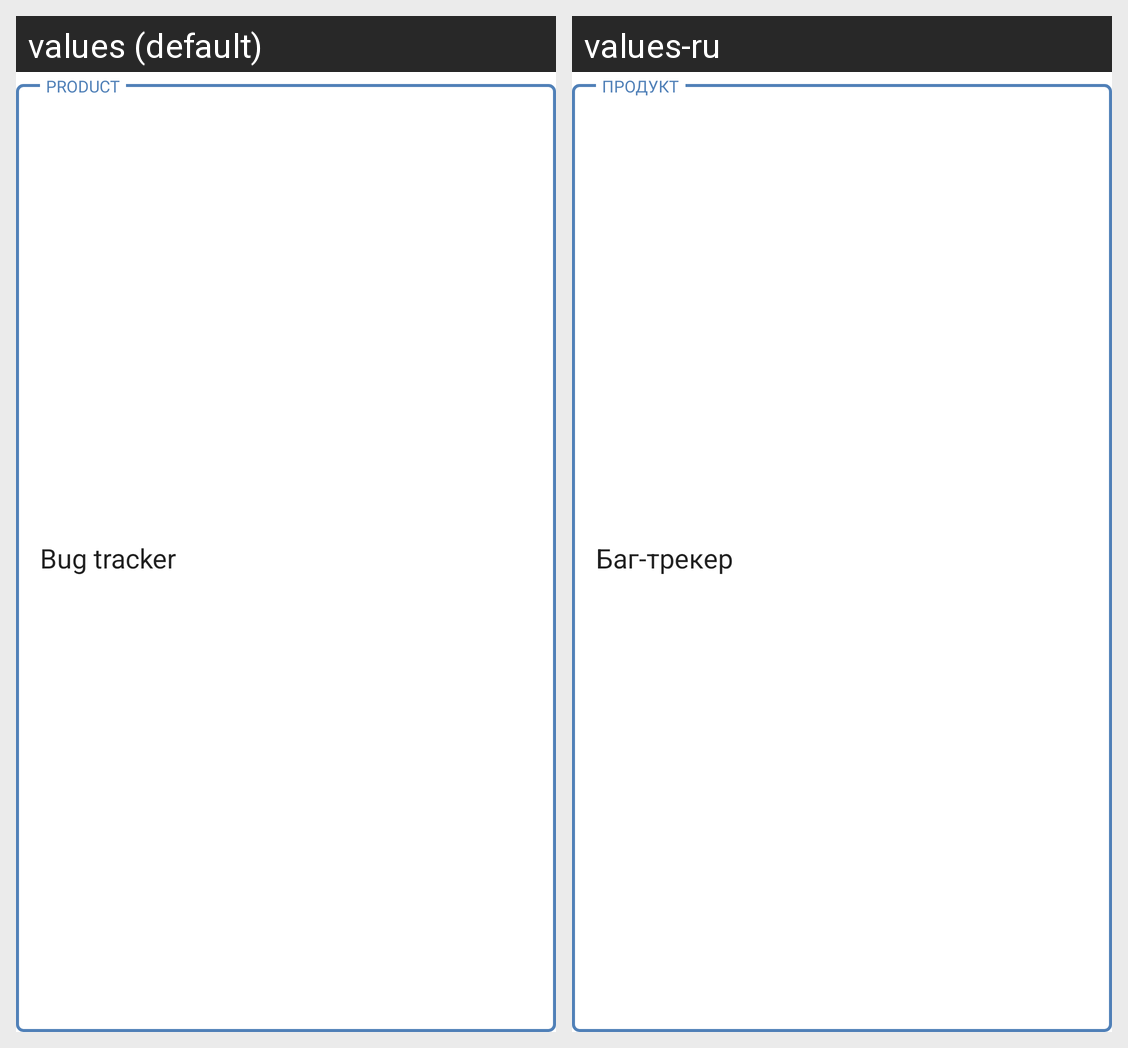

Locale-by-locale string values for the Android screen shown in this grid:
Android screen res/layout/dropdown.xml rendered under 2 locales, left to right: values (default), values-ru. Device: Nexus 5 (rendered at 1080×1920; each locale shown at half size, 540×960, under a caption strip naming it); theme AppTheme.
Strings drawn on this screen, with the default value and each locale's value (text and hints the layout hard-codes, and strings that could not be matched under every locale, appear in the picture but are not listed):

app_name
  values: Bug tracker
  values-ru: Баг-трекер

addr_product
  values: Product
  values-ru: Продукт
